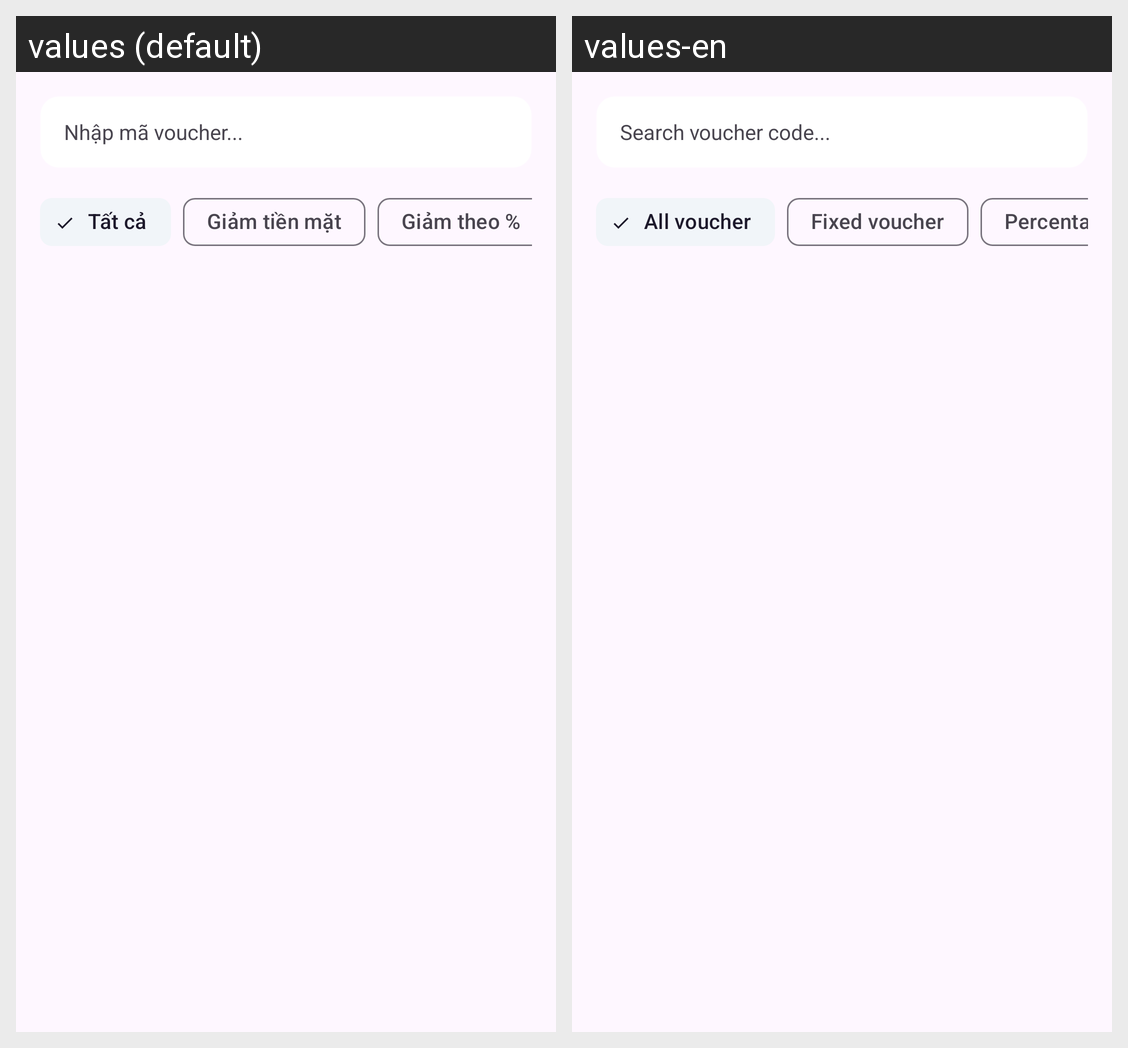

The same Android screen rendered under two of its app's locales, left to right. List the strings drawn on it with the default value and each locale's translation.
Android screen res/layout/fragment_voucher.xml rendered under 2 locales, left to right: values (default), values-en. Device: Nexus 5 (rendered at 1080×1920; each locale shown at half size, 540×960, under a caption strip naming it); theme Theme.PhuKienCongNghe.
Strings drawn on this screen, with the default value and each locale's value (text and hints the layout hard-codes, and strings that could not be matched under every locale, appear in the picture but are not listed):

hint_voucher_search
  values: Nhập mã voucher...
  values-en: Search voucher code...

chip_voucher_all
  values: Tất cả
  values-en: All voucher

chip_voucher_fixed_amount
  values: Giảm tiền mặt
  values-en: Fixed voucher

chip_voucher_percentage
  values: Giảm theo %
  values-en: Percentage voucher
